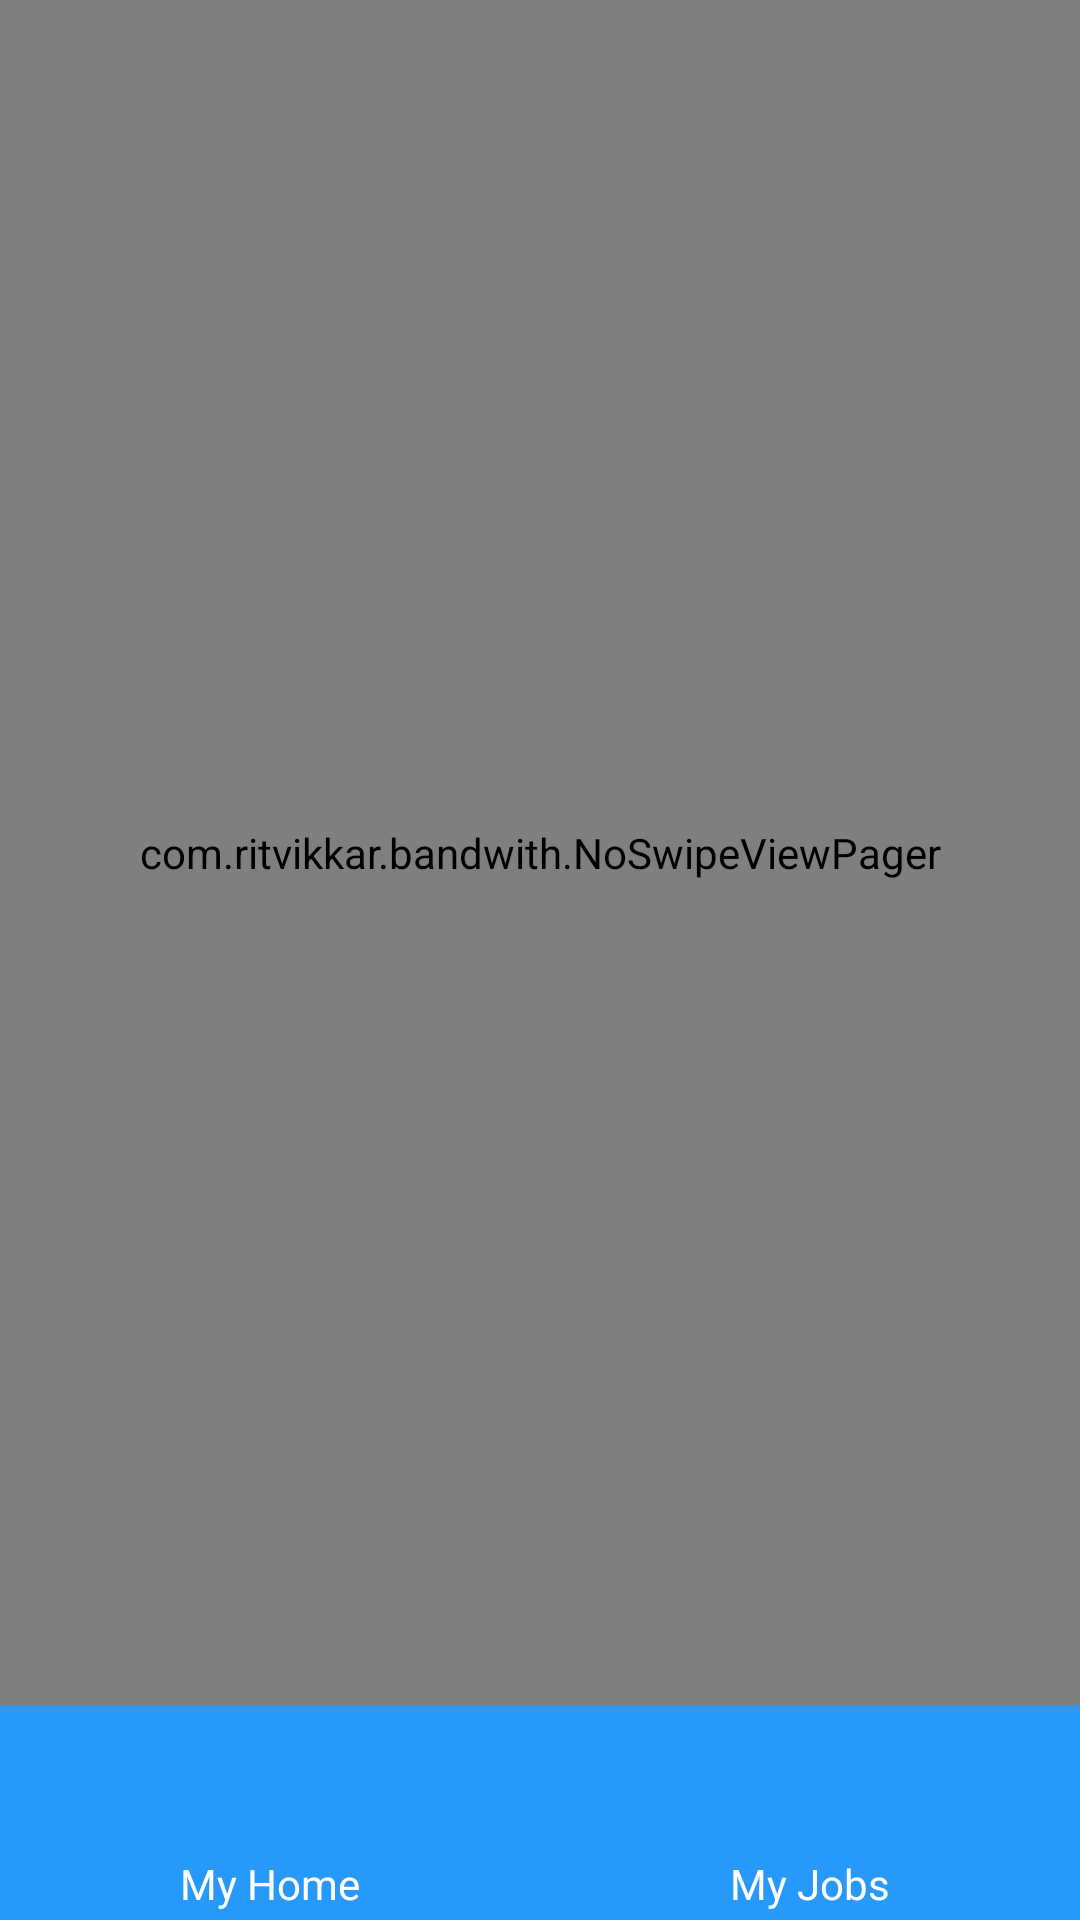

Write the Android layout XML for this screen, with the resource values it uses.
<!-- AndroidManifest.xml: application theme Theme.AppCompat.NoActionBar -->
<!-- res/layout/activity_home.xml -->
<?xml version="1.0" encoding="utf-8"?>
<LinearLayout xmlns:android="http://schemas.android.com/apk/res/android"
    xmlns:tools="http://schemas.android.com/tools"
    android:layout_width="match_parent"
    android:layout_height="match_parent"
    android:weightSum="36"
    android:orientation="vertical"
    android:id="@+id/layoutContent"
    tools:context="com.example.bandwith.HomeActivity">

    <com.example.bandwith.NoSwipeViewPager
        android:id="@+id/vpMain"
        android:layout_width="match_parent"
        android:layout_height="0dp"
        android:layout_weight="32" />

    <include layout="@layout/bottom_navigation_bar" />

</LinearLayout>
<!-- res/layout/bottom_navigation_bar.xml (included above) -->
<?xml version="1.0" encoding="utf-8"?>
<LinearLayout
    xmlns:android="http://schemas.android.com/apk/res/android"
    android:layout_width="match_parent"
    android:layout_height="0dp"
    android:layout_weight="4"
    android:weightSum="2"
    android:orientation="horizontal"
    android:background="@color/clear_blue">

    <LinearLayout
        android:id="@+id/llLeft"
        android:layout_width="0dp"
        android:layout_height="match_parent"
        android:layout_weight="1"
        android:weightSum="3"
        android:orientation="vertical"
        android:background="@color/denim">

        <ImageView
            android:id="@+id/ivMovies"
            android:layout_width="match_parent"
            android:layout_height="0dp"
            android:layout_weight="2"
            android:src="@drawable/ic_launcher_background" />

        <TextView
            android:id="@+id/tvMovies"
            android:layout_width="match_parent"
            android:layout_height="0dp"
            android:layout_weight="1"
            android:gravity="center"
            android:text="My Home"
            android:textColor="@color/white"/>

    </LinearLayout>

    <LinearLayout
        android:id="@+id/llRight"
        android:layout_width="0dp"
        android:layout_height="match_parent"
        android:layout_weight="1"
        android:weightSum="3"
        android:orientation="vertical">


        <ImageView
            android:id="@+id/ivTVShows"
            android:layout_width="match_parent"
            android:layout_height="0dp"
            android:layout_weight="2"
            android:src="@drawable/ic_launcher_background" />


        <TextView
            android:id="@+id/tvTvShows"
            android:layout_width="match_parent"
            android:layout_height="0dp"
            android:layout_weight="1"
            android:gravity="center"
            android:text="My Jobs"
            android:textColor="@color/white" />

    </LinearLayout>



</LinearLayout>
<!-- resources referenced by this layout -->
<resources>
  <color name="clear_blue">#2699FB</color>
  <!-- not gathered from this repository: default colours our renderer supplied (Android Studio template values) -->
  <color name="white">#FFFFFFFF</color>
</resources>
